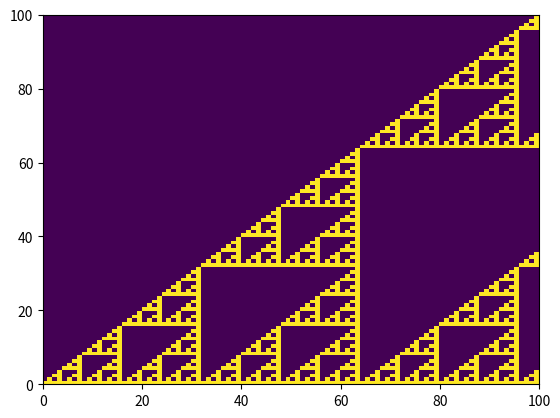

Reproduce this figure in Python.
from random import randint
from numpy import exp, matmul,array, zeros
from numpy.random import uniform, binomial
from matplotlib import pyplot as plt
from matplotlib.pyplot import pcolor

T=100 # nombre de jours
n=100 # nombre de lampadaires

L=zeros((n,T)) #L[x,t]

for t in range(T):
    L[0,t]=1

print(L)

for t in range(T-1):
    for x in range(n-1):
        if (L[x,t]==1):
            L[x+1,t+1] = 1-L[x+1,t]
        else:
            L[x+1,t+1] = L[x+1,t]

print(L)

plt.figure()
plt.pcolor(L)
plt.show()
